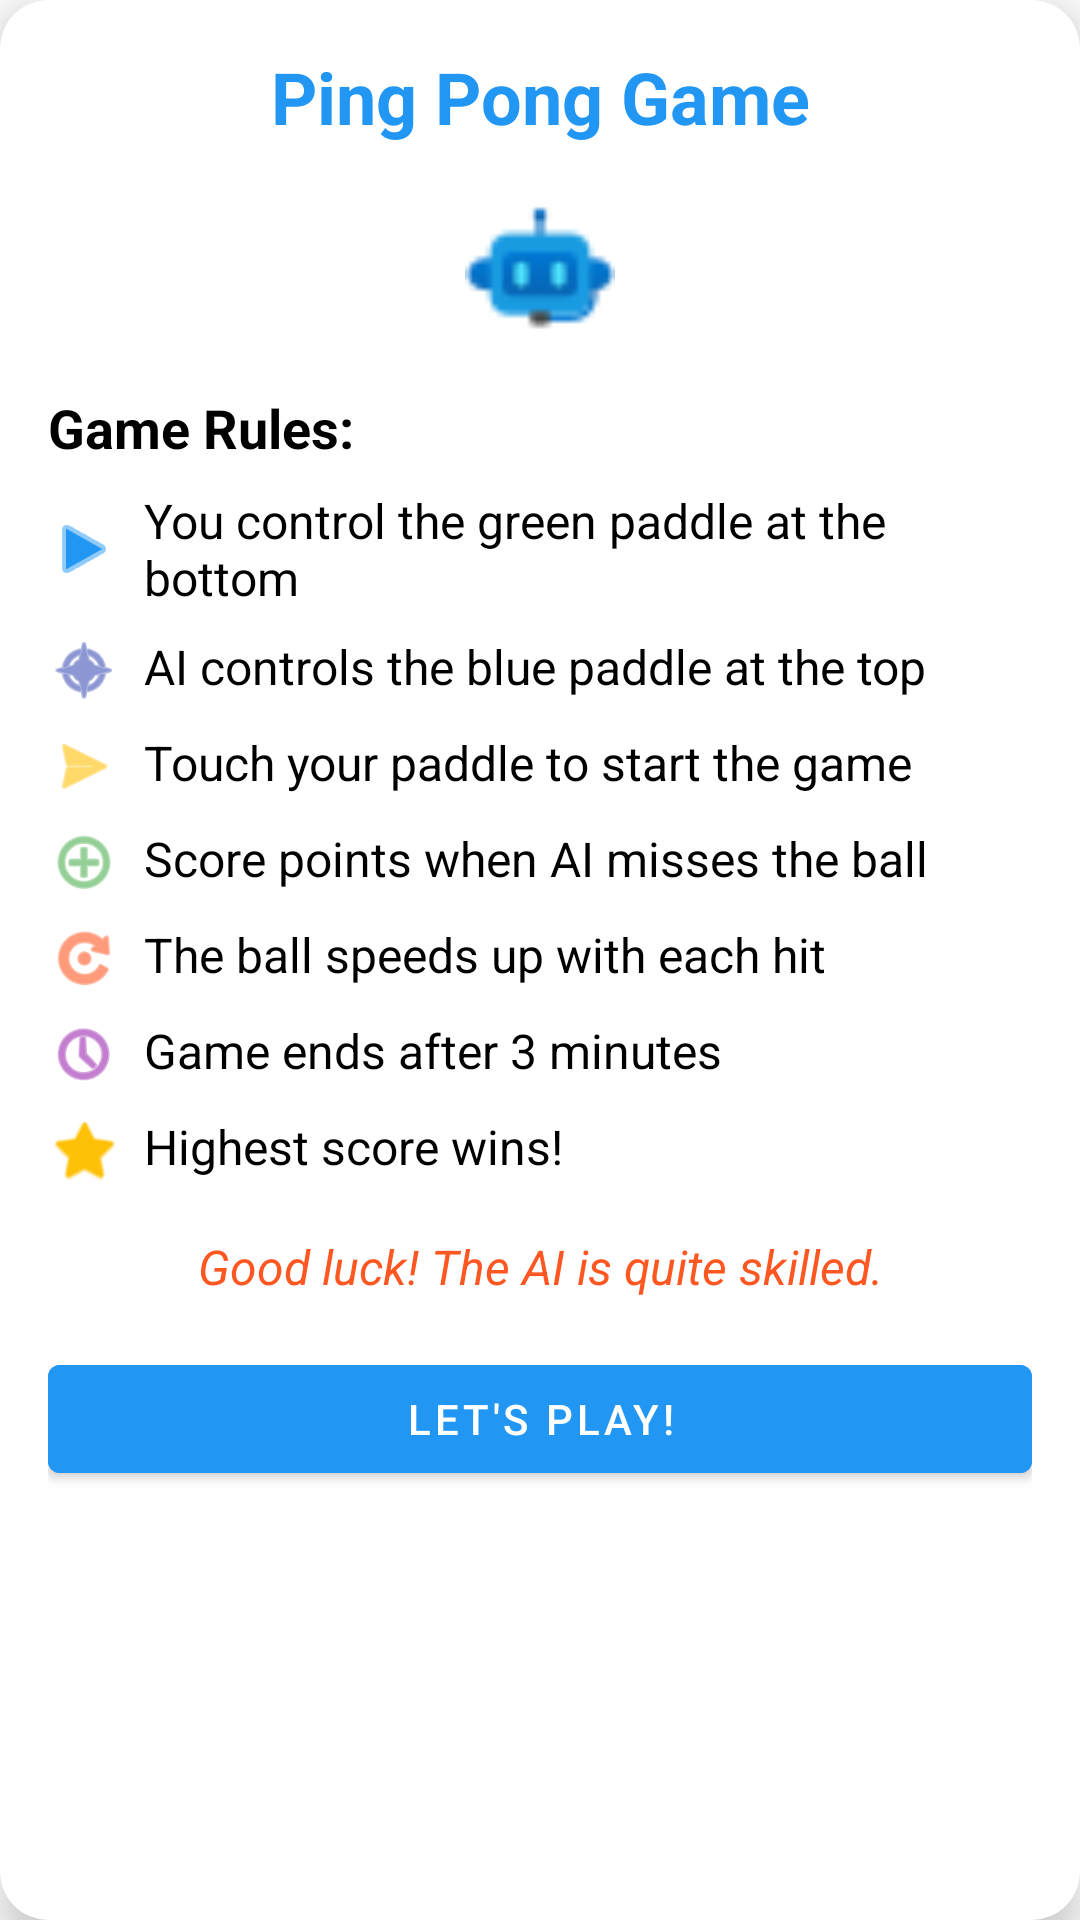

The Android layout XML behind this screen, and the referenced resources:
<!-- AndroidManifest.xml: application theme Theme.ReminderApp -->
<!-- res/layout/dialog_game_instructions.xml -->
<?xml version="1.0" encoding="utf-8"?>
<androidx.cardview.widget.CardView xmlns:android="http://schemas.android.com/apk/res/android"
    xmlns:app="http://schemas.android.com/apk/res-auto"
    android:layout_width="match_parent"
    android:layout_height="wrap_content"
    android:layout_margin="16dp"
    app:cardCornerRadius="16dp"
    app:cardElevation="8dp">

    <ScrollView
        android:layout_width="match_parent"
        android:layout_height="wrap_content"
        android:scrollbars="none">

    <LinearLayout
        android:layout_width="match_parent"
        android:layout_height="wrap_content"
        android:orientation="vertical"
        android:padding="16dp">

        <TextView
            android:layout_width="match_parent"
            android:layout_height="wrap_content"
            android:gravity="center"
            android:text="Ping Pong Game"
            android:textColor="@color/blue_500"
            android:textSize="24sp"
            android:textStyle="bold" />

        <ImageView
            android:layout_width="50dp"
            android:layout_height="50dp"
            android:layout_gravity="center"
            android:layout_marginTop="16dp"
            android:src="@drawable/ic_chat_bot_28"/>

        <TextView
            android:layout_width="match_parent"
            android:layout_height="wrap_content"
            android:layout_marginTop="16dp"
            android:text="Game Rules:"
            android:textColor="@android:color/black"
            android:textSize="18sp"
            android:textStyle="bold" />

        <LinearLayout
            android:layout_width="match_parent"
            android:layout_height="wrap_content"
            android:layout_marginTop="8dp"
            android:orientation="horizontal">

            <ImageView
                android:layout_width="24dp"
                android:layout_height="24dp"
                android:layout_gravity="center_vertical"
                android:src="@android:drawable/ic_media_play"
                app:tint="@color/blue_500" />

            <TextView
                android:layout_width="match_parent"
                android:layout_height="wrap_content"
                android:layout_marginStart="8dp"
                android:text="You control the green paddle at the bottom"
                android:textColor="@android:color/black"
                android:textSize="16sp" />
        </LinearLayout>

        <LinearLayout
            android:layout_width="match_parent"
            android:layout_height="wrap_content"
            android:layout_marginTop="8dp"
            android:orientation="horizontal">

            <ImageView
                android:layout_width="24dp"
                android:layout_height="24dp"
                android:layout_gravity="center_vertical"
                android:src="@android:drawable/ic_menu_compass"
                app:tint="#3F51B5" />

            <TextView
                android:layout_width="match_parent"
                android:layout_height="wrap_content"
                android:layout_marginStart="8dp"
                android:text="AI controls the blue paddle at the top"
                android:textColor="@android:color/black"
                android:textSize="16sp" />
        </LinearLayout>

        <LinearLayout
            android:layout_width="match_parent"
            android:layout_height="wrap_content"
            android:layout_marginTop="8dp"
            android:orientation="horizontal">

            <ImageView
                android:layout_width="24dp"
                android:layout_height="24dp"
                android:layout_gravity="center_vertical"
                android:src="@android:drawable/ic_menu_send"
                app:tint="#FFC107" />

            <TextView
                android:layout_width="match_parent"
                android:layout_height="wrap_content"
                android:layout_marginStart="8dp"
                android:text="Touch your paddle to start the game"
                android:textColor="@android:color/black"
                android:textSize="16sp" />
        </LinearLayout>

        <LinearLayout
            android:layout_width="match_parent"
            android:layout_height="wrap_content"
            android:layout_marginTop="8dp"
            android:orientation="horizontal">

            <ImageView
                android:layout_width="24dp"
                android:layout_height="24dp"
                android:layout_gravity="center_vertical"
                android:src="@android:drawable/ic_menu_add"
                app:tint="#4CAF50" />

            <TextView
                android:layout_width="match_parent"
                android:layout_height="wrap_content"
                android:layout_marginStart="8dp"
                android:text="Score points when AI misses the ball"
                android:textColor="@android:color/black"
                android:textSize="16sp" />
        </LinearLayout>

        <LinearLayout
            android:layout_width="match_parent"
            android:layout_height="wrap_content"
            android:layout_marginTop="8dp"
            android:orientation="horizontal">

            <ImageView
                android:layout_width="24dp"
                android:layout_height="24dp"
                android:layout_gravity="center_vertical"
                android:src="@android:drawable/ic_menu_rotate"
                app:tint="#FF5722" />

            <TextView
                android:layout_width="match_parent"
                android:layout_height="wrap_content"
                android:layout_marginStart="8dp"
                android:text="The ball speeds up with each hit"
                android:textColor="@android:color/black"
                android:textSize="16sp" />
        </LinearLayout>

        <LinearLayout
            android:layout_width="match_parent"
            android:layout_height="wrap_content"
            android:layout_marginTop="8dp"
            android:orientation="horizontal">

            <ImageView
                android:layout_width="24dp"
                android:layout_height="24dp"
                android:layout_gravity="center_vertical"
                android:src="@android:drawable/ic_menu_recent_history"
                app:tint="#9C27B0" />

            <TextView
                android:layout_width="match_parent"
                android:layout_height="wrap_content"
                android:layout_marginStart="8dp"
                android:text="Game ends after 3 minutes"
                android:textColor="@android:color/black"
                android:textSize="16sp" />
        </LinearLayout>

        <LinearLayout
            android:layout_width="match_parent"
            android:layout_height="wrap_content"
            android:layout_marginTop="8dp"
            android:orientation="horizontal">

            <ImageView
                android:layout_width="24dp"
                android:layout_height="24dp"
                android:layout_gravity="center_vertical"
                android:src="@android:drawable/btn_star_big_on"
                app:tint="#FFC107" />

            <TextView
                android:layout_width="match_parent"
                android:layout_height="wrap_content"
                android:layout_marginStart="8dp"
                android:text="Highest score wins!"
                android:textColor="@android:color/black"
                android:textSize="16sp" />
        </LinearLayout>

        <TextView
            android:layout_width="match_parent"
            android:layout_height="wrap_content"
            android:layout_marginTop="16dp"
            android:gravity="center"
            android:text="Good luck! The AI is quite skilled."
            android:textColor="#FF5722"
            android:textSize="16sp"
            android:textStyle="italic" />

        <Button
            android:id="@+id/okButton"
            android:layout_width="match_parent"
            android:layout_height="wrap_content"
            android:layout_marginTop="16dp"
            android:backgroundTint="@color/blue_500"
            android:text="Let's Play!"
            android:textColor="@android:color/white" />

    </LinearLayout>
    </ScrollView>
</androidx.cardview.widget.CardView>
<!-- resources referenced by this layout -->
<resources>
  <color name="blue_500">#2196F3</color>
  <!-- drawable ic_chat_bot_28: png bitmap (drawable, 854 bytes) -->
  <style name="Theme.ReminderApp" parent="Theme.MaterialComponents.DayNight.DarkActionBar">
          
          <item name="colorPrimary">@color/blue_500</item>
          <item name="colorPrimaryVariant">@color/blue_700</item>
          <item name="colorOnPrimary">@color/white</item>
          
          <item name="colorSecondary">@color/accent_blue_200</item>
          <item name="colorSecondaryVariant">@color/accent_blue_700</item>
          <item name="colorOnSecondary">@color/dark_text</item>
          
          <item name="android:statusBarColor">?attr/colorPrimaryVariant</item>
  
          
          <item name="android:colorBackground">@color/white</item>
          <item name="colorSurface">@color/white</item>
          <item name="colorOnBackground">@color/black</item>
          <item name="colorOnSurface">@color/black</item>
  
          
          <item name="android:textColorPrimary">@color/reminder_text_primary</item>
          <item name="android:textColorSecondary">@color/reminder_text_secondary</item>
  
          
          <item name="reminderBackgroundColor">@color/reminder_background_start</item>
          <item name="reminderTextColorPrimary">@color/reminder_text_primary</item>
          <item name="reminderTextColorSecondary">@color/reminder_text_secondary</item>
          <item name="reminderChipBackground">@color/reminder_chip_background</item>
      </style>
  <color name="blue_700">#1976D2</color>
  <color name="white">#FFFFFFFF</color>
  <color name="accent_blue_200">#4FC3F7</color>
  <color name="accent_blue_700">#0288D1</color>
  <color name="dark_text">#212121</color>
  <color name="black">#FF000000</color>
  <color name="reminder_text_primary">#333333</color>
  <color name="reminder_text_secondary">#666666</color>
  <color name="reminder_background_start">#FFFFFF</color>
  <color name="reminder_chip_background">#E0E0E0</color>
</resources>
